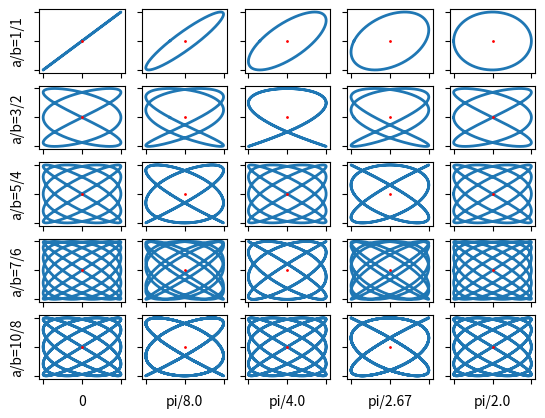

Reproduce this figure in Python. (Note: this script raises an exception after producing the figure.)
import numpy as np
from matplotlib import pyplot as plt
from matplotlib import animation
from numpy import pi as PI

NROWS=5
NCOLS=5
NPLOTS=NROWS*NCOLS
PHASE_MAX = PI/2
PHASE_MIN = 0
A_MIN = 1
A_MAX = NROWS*2
B_MIN = 1
B_MAX = NROWS*2-2

fig, ax = plt.subplots(nrows=NROWS, ncols=NCOLS)

en_ax = list(enumerate(ax.flatten()))

def safe_div(y):
    if y == 0:
        return 0
    return "pi/"+str(round(PI/y,2))

#we will keep the ratios and phase diffs so as to be in a grid shape , phases will vary through columns 
#and ratios through rows

phases = np.linspace(PHASE_MIN,PHASE_MAX,NCOLS)
a = np.array(list(map(int,np.linspace(A_MIN,A_MAX,NROWS))))
b = np.array(list(map(int,np.linspace(B_MIN,B_MAX,NROWS))))

line=[None]*NPLOTS
pt=[None]*NPLOTS

temp_t = np.linspace(-PI,PI,600)
for axis_num,axis in en_ax:
     print(axis_num)
     x=np.sin(a[int(axis_num/NROWS)] * temp_t + phases[axis_num%NCOLS])
     y=np.sin(b[int(axis_num/NROWS)]*temp_t)
     line[axis_num], = axis.plot(x,y,lw=2)
     pt[axis_num],= axis.plot(0,0,color='red', marker='o',markersize=1)
     axis.set_xlabel(safe_div(phases[axis_num%NCOLS]))
     if(axis_num%NCOLS==0):
         axis.set_ylabel('a/b='+str(a[int(axis_num/NROWS)])+"/"+str(b[int(axis_num/NROWS)]))
     axis.set_yticklabels([])
     axis.set_xticklabels([])
    
    
def init():
    for axis_num,axis in en_ax:
        line[axis_num].set_data([], [])
        pt[axis_num].set_data([], [])
    return line,

x=[[] for l in range(NPLOTS)]
y=[[] for l in range(NPLOTS)]
# animation function.  This is called sequentially
def animate(i):
    t=-np.pi+i*np.pi/150
    for axis_num,axis in en_ax:
            x[axis_num].append(np.sin(a[int(axis_num/NROWS)]* t + phases[axis_num%NCOLS]))
            y[axis_num].append(np.sin(b[int(axis_num/NROWS)]* t))
            line[axis_num].set_data(x[axis_num], y[axis_num])
            pt[axis_num].set_data(x[axis_num][(len(x[axis_num])-1)],y[axis_num][(len(y[axis_num])-1)])
    return line,

ani = animation.FuncAnimation(fig, animate, init_func=init, interval=2, blit=False, save_count=500)

from matplotlib.animation import FFMpegWriter
writer = FFMpegWriter(fps=60, metadata=dict(artist='Me'), bitrate=500)
ani.save("movie.mp4", writer=writer)

plt.show()